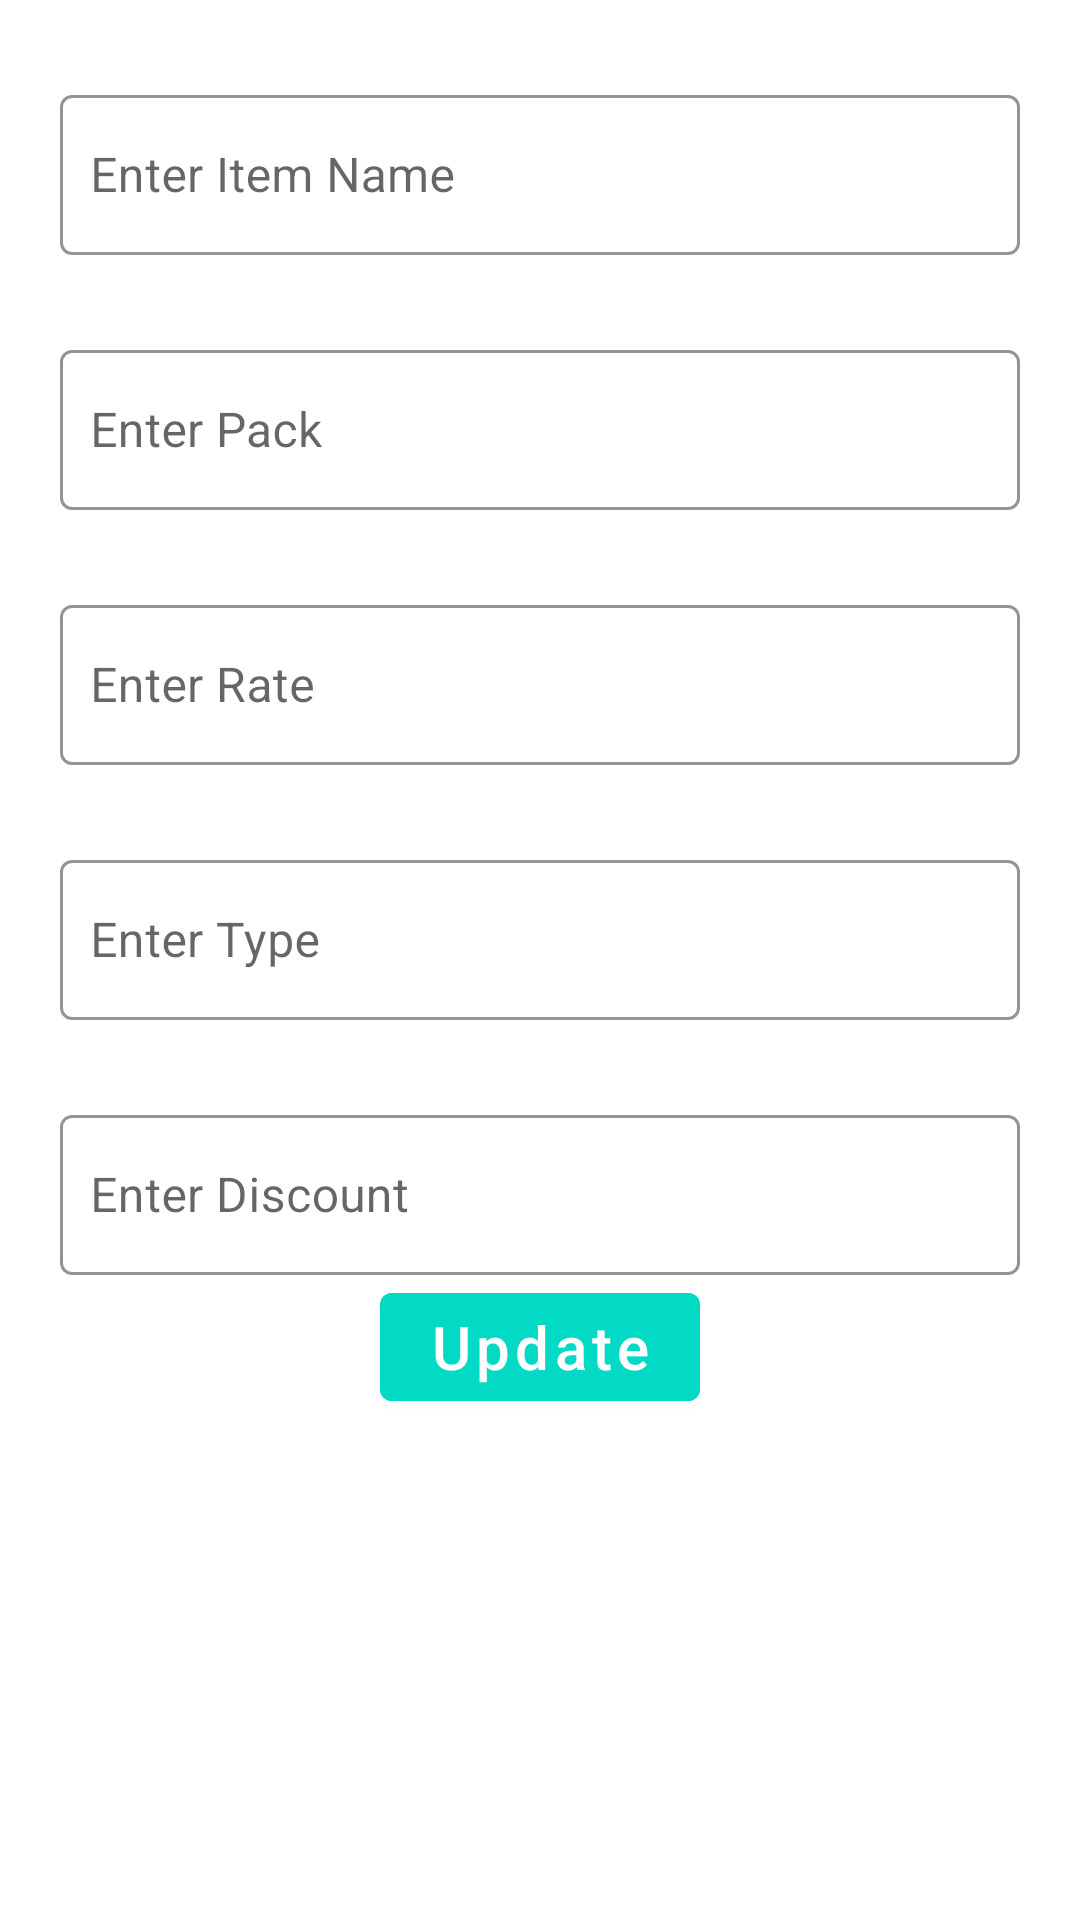

The Android layout XML behind this screen, and the referenced resources:
<!-- AndroidManifest.xml: application theme Theme.EMEDS -->
<!-- res/layout/update_layout_dialog.xml -->
<?xml version="1.0" encoding="utf-8"?>
<androidx.constraintlayout.widget.ConstraintLayout xmlns:android="http://schemas.android.com/apk/res/android"
    android:layout_width="350dp"
    android:layout_height="match_parent"
    xmlns:app="http://schemas.android.com/apk/res-auto"
    xmlns:tools="http://schemas.android.com/tools">

    <LinearLayout
        android:id="@+id/DataLayout"
        android:layout_width="match_parent"
        android:layout_height="wrap_content"

        android:orientation="vertical"
        app:layout_constraintLeft_toLeftOf="parent"
        app:layout_constraintRight_toRightOf="parent"
        app:layout_constraintTop_toTopOf="parent"
        tools:ignore="ObsoleteLayoutParam">


        <com.google.android.material.textfield.TextInputLayout
            style="@style/InputText_Border"
            android:layout_width="match_parent"
            android:layout_height="60dp"
            android:layout_marginStart="20dp"
            android:layout_marginTop="25dp"
            android:layout_marginEnd="20dp"
            android:focusableInTouchMode="true"
            android:theme="@style/InputText_Border"
            android:visibility="visible"
            app:hintEnabled="true"
            app:hintTextAppearance="@style/TextLabel">

            <com.google.android.material.textfield.TextInputEditText
                android:id="@+id/edittextName"
                android:layout_width="match_parent"
                android:layout_height="match_parent"
                android:hint="Enter Item Name"

                android:inputType="textEmailAddress"
                android:maxLines="1"
                android:padding="10dp" />
        </com.google.android.material.textfield.TextInputLayout>

        <com.google.android.material.textfield.TextInputLayout
            style="@style/InputText_Border"
            android:layout_width="match_parent"
            android:layout_height="60dp"
            android:layout_marginStart="20dp"
            android:layout_marginTop="25dp"
            android:layout_marginEnd="20dp"
            android:focusableInTouchMode="true"
            android:theme="@style/InputText_Border"
            android:visibility="visible"
            app:hintEnabled="true"
            app:hintTextAppearance="@style/TextLabel">

            <com.google.android.material.textfield.TextInputEditText
                android:id="@+id/edittextPack"
                android:layout_width="match_parent"
                android:layout_height="match_parent"
                android:hint="Enter Pack"
                android:inputType="textEmailAddress"
                android:maxLines="1"
                android:padding="10dp" />
        </com.google.android.material.textfield.TextInputLayout>


        <com.google.android.material.textfield.TextInputLayout
            style="@style/InputText_Border"
            android:layout_width="match_parent"
            android:layout_height="60dp"
            android:layout_marginStart="20dp"
            android:layout_marginTop="25dp"
            android:layout_marginEnd="20dp"
            android:focusableInTouchMode="true"
            android:theme="@style/InputText_Border"
            android:visibility="visible"
            app:hintEnabled="true"
            app:hintTextAppearance="@style/TextLabel">

            <com.google.android.material.textfield.TextInputEditText
                android:id="@+id/edittextRate"
                android:layout_width="match_parent"
                android:layout_height="match_parent"
                android:hint="Enter Rate"
                android:maxLines="1"
                android:inputType="numberDecimal"
                android:padding="10dp" />
        </com.google.android.material.textfield.TextInputLayout>

        <com.google.android.material.textfield.TextInputLayout
            style="@style/InputText_Border"
            android:layout_width="match_parent"
            android:layout_height="60dp"
            android:layout_marginStart="20dp"
            android:layout_marginTop="25dp"
            android:layout_marginEnd="20dp"
            android:focusableInTouchMode="true"
            android:theme="@style/InputText_Border"
            android:visibility="visible"
            app:hintEnabled="true"
            app:hintTextAppearance="@style/TextLabel">

            <com.google.android.material.textfield.TextInputEditText
                android:id="@+id/edittextType"
                android:layout_width="match_parent"
                android:layout_height="match_parent"
                android:hint="Enter Type"
                android:maxLines="1"
                android:padding="10dp" />

            <Spinner
                android:layout_width="match_parent"
                android:layout_height="wrap_content"
                android:id="@+id/typeSpinner"/>

        </com.google.android.material.textfield.TextInputLayout>


        <com.google.android.material.textfield.TextInputLayout
            style="@style/InputText_Border"
            android:layout_width="match_parent"
            android:layout_height="60dp"
            android:layout_marginStart="20dp"
            android:layout_marginTop="25dp"
            android:layout_marginEnd="20dp"
            android:focusableInTouchMode="true"
            android:theme="@style/InputText_Border"
            android:visibility="visible"
            app:hintEnabled="true"
            app:hintTextAppearance="@style/TextLabel">

            <com.google.android.material.textfield.TextInputEditText
                android:id="@+id/edittextDiscount"
                android:layout_width="match_parent"
                android:layout_height="match_parent"
                android:hint="Enter Discount"
                android:inputType="number"
                android:maxLines="1"
                android:padding="10dp" />


        </com.google.android.material.textfield.TextInputLayout>


    </LinearLayout>

    <Button
        android:id="@+id/updateBtn"
        android:layout_width="wrap_content"
        android:layout_height="wrap_content"
        android:text="Update"
        android:textAllCaps="false"
        android:backgroundTint="@color/teal_200"
        android:textSize="20sp"
        app:layout_constraintEnd_toEndOf="parent"
        app:layout_constraintStart_toStartOf="parent"
        app:layout_constraintTop_toBottomOf="@id/DataLayout" />

</androidx.constraintlayout.widget.ConstraintLayout>
<!-- resources referenced by this layout -->
<resources>
  <color name="teal_200">#FF03DAC5</color>
  <style name="InputText_Border" parent="Widget.MaterialComponents.TextInputLayout.OutlinedBox">
          <item name="boxStrokeColor">@color/black</item>
          <item name="boxStrokeWidth">1dp</item>
          <item name="cornerRadius">6dp</item>
      </style>
  <style name="TextLabel" parent="TextAppearance.Design.Hint">
          <item name="android:textSize">15sp</item>
      </style>
  <style name="Theme.EMEDS" parent="Theme.MaterialComponents.DayNight.DarkActionBar">
          
          <item name="colorPrimary">@color/purple_500</item>
          <item name="colorPrimaryVariant">@color/purple_700</item>
          <item name="colorOnPrimary">@color/white</item>
          
          <item name="colorSecondary">@color/teal_200</item>
          <item name="colorSecondaryVariant">@color/teal_700</item>
          <item name="colorOnSecondary">@color/black</item>
          
          <item name="android:statusBarColor" tools:targetApi="l">?attr/colorPrimaryVariant</item>
          
      </style>
  <color name="black">#FF000000</color>
  <color name="purple_500">#FF6200EE</color>
  <color name="purple_700">#FF3700B3</color>
  <color name="white">#FFFFFFFF</color>
  <color name="teal_700">#FF018786</color>
</resources>
